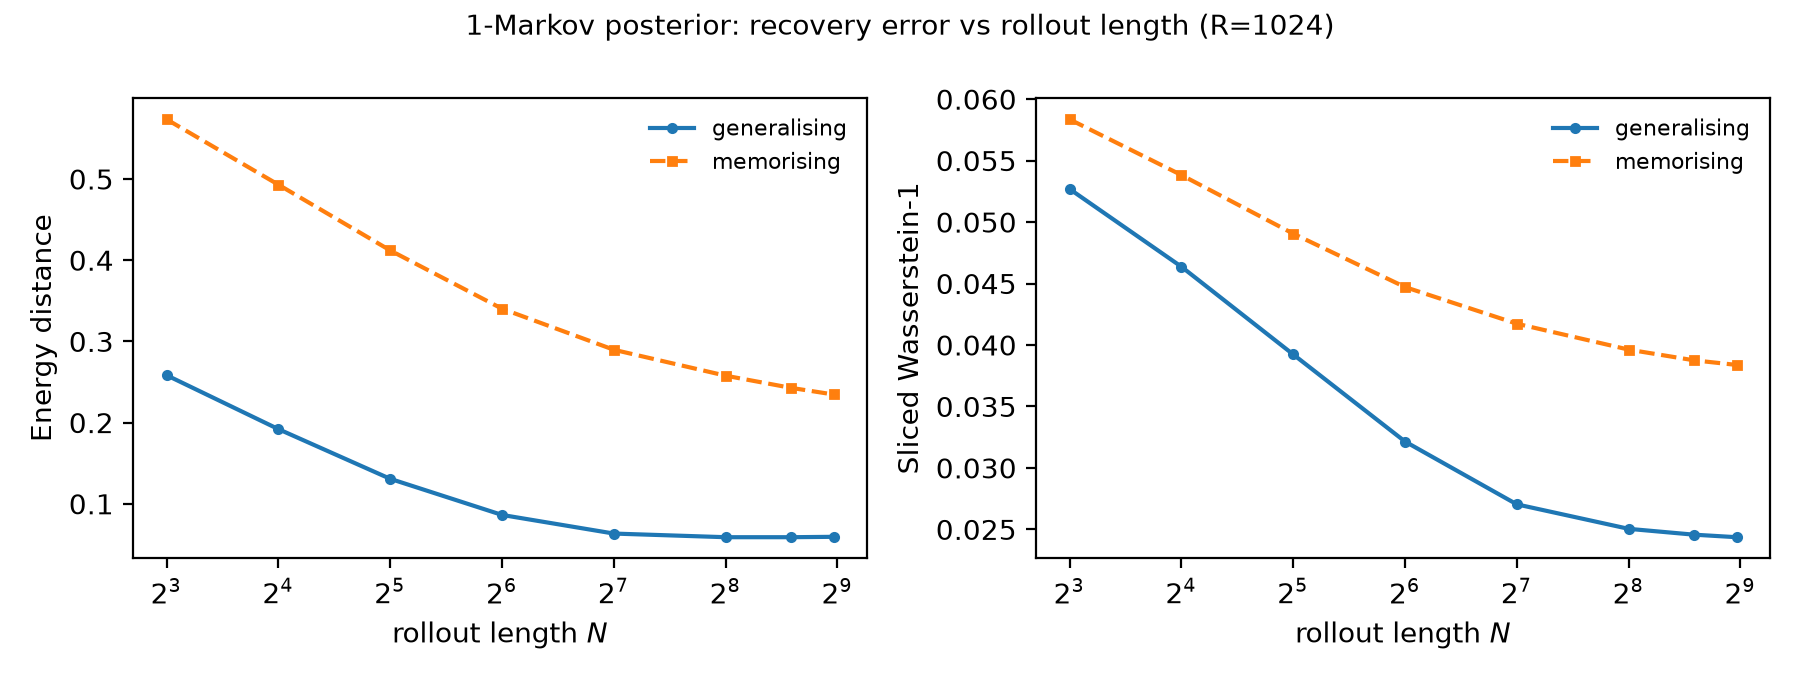

The data file committed next to this chart (first rows):
rollout_length, dist/ed_vs_baseline_generalising, dist/sw_vs_baseline_generalising, dist/ed_vs_baseline_memorising, dist/sw_vs_baseline_memorising
8, 0.2583, 0.05269, 0.5735, 0.05836
16, 0.1919, 0.04637, 0.493, 0.05382
32, 0.1307, 0.03923, 0.412, 0.04906
64, 0.08625, 0.03214, 0.3402, 0.04471
128, 0.0633, 0.02703, 0.2897, 0.04173
256, 0.05882, 0.02504, 0.2577, 0.03962
384, 0.05882, 0.02457, 0.2428, 0.03875
500, 0.0593, 0.02436, 0.2346, 0.03838
